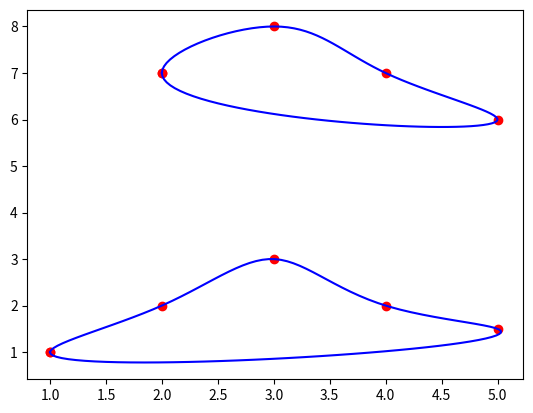

Write Python code to recreate this figure.
import numpy as np
from scipy import interpolate
from matplotlib import pyplot as plt

x = np.array([1, 2, 3, 4, 5])
y = np.array([1, 2, 3, 2, 1.5])
x_1 = np.array([2, 3, 4, 5])
y_1 = np.array([7, 8, 7, 6])

# getting starting points from x , y 
x = np.r_[x, x[0]]
y = np.r_[y, y[0]]

x_1 = np.r_[x_1, x_1[0]]
y_1 = np.r_[y_1, y_1[0]]
# fit splines to x=f(u) and y=g(u) 
# s=0 for fit to point
tck, u = interpolate.splprep([x, y], s=0, per=True)
tck_1, u_1 = interpolate.splprep([x_1, y_1], s=0, per=True)
# How many points path? 100
xi, yi = interpolate.splev(np.linspace(0, 1, 100), tck)
x_1i, y_1i = interpolate.splev(np.linspace(0, 1, 100), tck_1)
# plot the result
fig, ax = plt.subplots(1, 1)
ax.plot(x, y, 'or')
ax.plot(xi, yi, '-b')
ax.plot(x_1, y_1, 'or')
ax.plot(x_1i, y_1i, '-b')
plt.show()
plt.savefig('goo.png')
